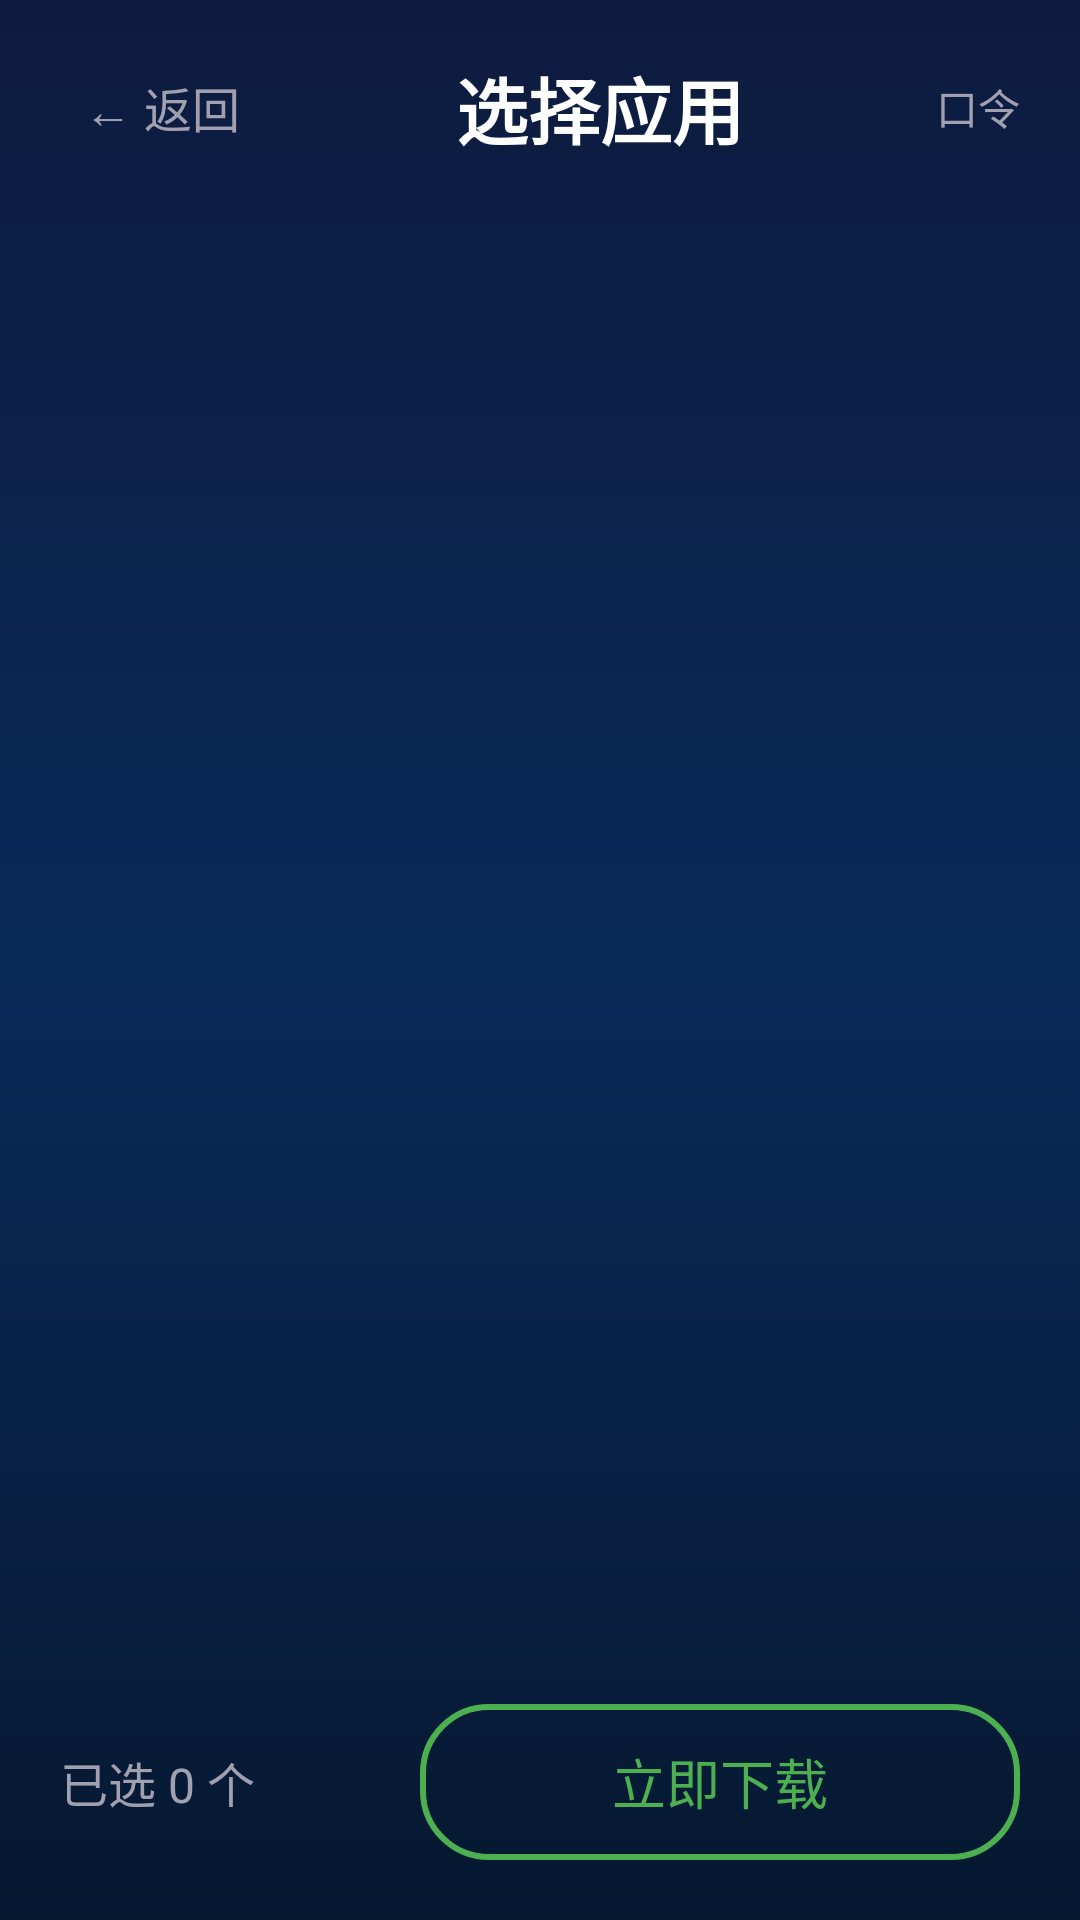

Android layout source for this screen:
<!-- AndroidManifest.xml: activity theme AppTheme -->
<!-- res/layout/fragment_app_list.xml -->
<?xml version="1.0" encoding="utf-8"?>
<LinearLayout xmlns:android="http://schemas.android.com/apk/res/android"
    android:id="@+id/rootAppList"
    android:layout_width="match_parent"
    android:layout_height="match_parent"
    android:orientation="vertical"
    android:background="@drawable/bg_main_gradient">

    <LinearLayout
        android:layout_width="match_parent"
        android:layout_height="wrap_content"
        android:orientation="horizontal"
        android:gravity="center_vertical"
        android:paddingLeft="20dp"
        android:paddingRight="20dp"
        android:paddingTop="16dp"
        android:paddingBottom="12dp">

        <TextView
            android:id="@+id/btnBack"
            android:layout_width="wrap_content"
            android:layout_height="wrap_content"
            android:text="← 返回"
            android:textColor="@color/home_text_hint"
            android:textSize="@dimen/sp16"
            android:focusable="true"
            android:focusableInTouchMode="true"
            android:nextFocusDown="@id/categoryTabs"
            android:padding="8dp" />

        <TextView
            android:id="@+id/tvTitle"
            android:layout_width="0dp"
            android:layout_height="wrap_content"
            android:layout_weight="1"
            android:gravity="center"
            android:text="选择应用"
            android:textColor="@color/home_text_primary"
            android:textSize="@dimen/sp24"
            android:textStyle="bold" />

        <TextView
            android:id="@+id/tvCodeInfo"
            android:layout_width="wrap_content"
            android:layout_height="wrap_content"
            android:text="口令"
            android:textColor="@color/home_text_hint"
            android:textSize="@dimen/sp14" />
    </LinearLayout>

    <HorizontalScrollView
        android:id="@+id/categoryScroll"
        android:layout_width="match_parent"
        android:layout_height="wrap_content"
        android:scrollbars="none"
        android:focusable="false"
        android:focusableInTouchMode="false"
        android:paddingLeft="20dp"
        android:paddingRight="20dp"
        android:paddingBottom="8dp">

        <LinearLayout
            android:id="@+id/categoryTabs"
            android:layout_width="wrap_content"
            android:layout_height="wrap_content"
            android:orientation="horizontal"
            android:focusable="false"
            android:focusableInTouchMode="false" />
    </HorizontalScrollView>

    <androidx.recyclerview.widget.RecyclerView
        android:id="@+id/appRecyclerView"
        android:layout_width="match_parent"
        android:layout_height="0dp"
        android:layout_weight="1"
        android:paddingLeft="20dp"
        android:paddingRight="20dp"
        android:paddingTop="8dp"
        android:paddingBottom="8dp"
        android:scrollbars="vertical"
        android:clipToPadding="false" />

    <LinearLayout
        android:layout_width="match_parent"
        android:layout_height="wrap_content"
        android:orientation="horizontal"
        android:gravity="center_vertical"
        android:paddingLeft="20dp"
        android:paddingRight="20dp"
        android:paddingTop="8dp"
        android:paddingBottom="20dp">

        <TextView
            android:id="@+id/tvSelectedCount"
            android:layout_width="0dp"
            android:layout_height="wrap_content"
            android:layout_weight="1"
            android:text="已选 0 个"
            android:textColor="@color/home_text_hint"
            android:textSize="@dimen/sp16" />

        <TextView
            android:id="@+id/btnDownload"
            android:layout_width="200dp"
            android:layout_height="52dp"
            android:background="@drawable/selector_download"
            android:gravity="center"
            android:text="立即下载"
            android:textColor="#4CAF50"
            android:textSize="@dimen/sp18"
            android:focusable="true"
            android:focusableInTouchMode="true" />
    </LinearLayout>

</LinearLayout>
<!-- resources referenced by this layout -->
<resources>
  <color name="home_text_hint">#A0A0B0</color>
  <color name="home_text_primary">#FFFFFF</color>
  <dimen name="sp14">14sp</dimen>
  <dimen name="sp16">16sp</dimen>
  <dimen name="sp18">18sp</dimen>
  <dimen name="sp24">24sp</dimen>
  <!-- drawable bg_main_gradient (drawable) -->
  <?xml version="1.0" encoding="utf-8"?>
  <shape xmlns:android="http://schemas.android.com/apk/res/android"
      android:shape="rectangle">
      <gradient
          android:angle="270"
          android:startColor="#0d1b3e"
          android:centerColor="#0a2a5a"
          android:endColor="#061830"
          android:type="linear" />
  </shape>
  <!-- drawable selector_download (drawable) -->
  <?xml version="1.0" encoding="utf-8"?>
  <selector xmlns:android="http://schemas.android.com/apk/res/android">
      <item android:state_focused="true">
          <shape android:shape="rectangle">
              <solid android:color="#334CAF50" />
              <stroke android:width="2dp" android:color="#4CAF50" />
              <corners android:radius="22dp" />
          </shape>
      </item>
      <item android:state_pressed="true">
          <shape android:shape="rectangle">
              <solid android:color="#554CAF50" />
              <stroke android:width="2dp" android:color="#4CAF50" />
              <corners android:radius="22dp" />
          </shape>
      </item>
      <item android:drawable="@drawable/bg_button_green" />
  </selector>
  <style name="AppTheme" parent="Theme.AppCompat.NoActionBar">
          <item name="android:windowFullscreen">true</item>
          <item name="android:windowBackground">@color/home_bg</item>
          <item name="colorPrimary">@color/purple_500</item>
          <item name="colorPrimaryDark">@color/purple_700</item>
          <item name="colorAccent">@color/teal_200</item>
      </style>
  <!-- drawable bg_button_green (drawable) -->
  <?xml version="1.0" encoding="utf-8"?>
  <shape xmlns:android="http://schemas.android.com/apk/res/android"
      android:shape="rectangle">
      <solid android:color="#00000000" />
      <stroke android:width="2dp" android:color="#4CAF50" />
      <corners android:radius="22dp" />
  </shape>
  <color name="home_bg">#1E1E2E</color>
  <color name="purple_500">#6200EE</color>
  <color name="purple_700">#3700B3</color>
  <color name="teal_200">#03DAC5</color>
</resources>
